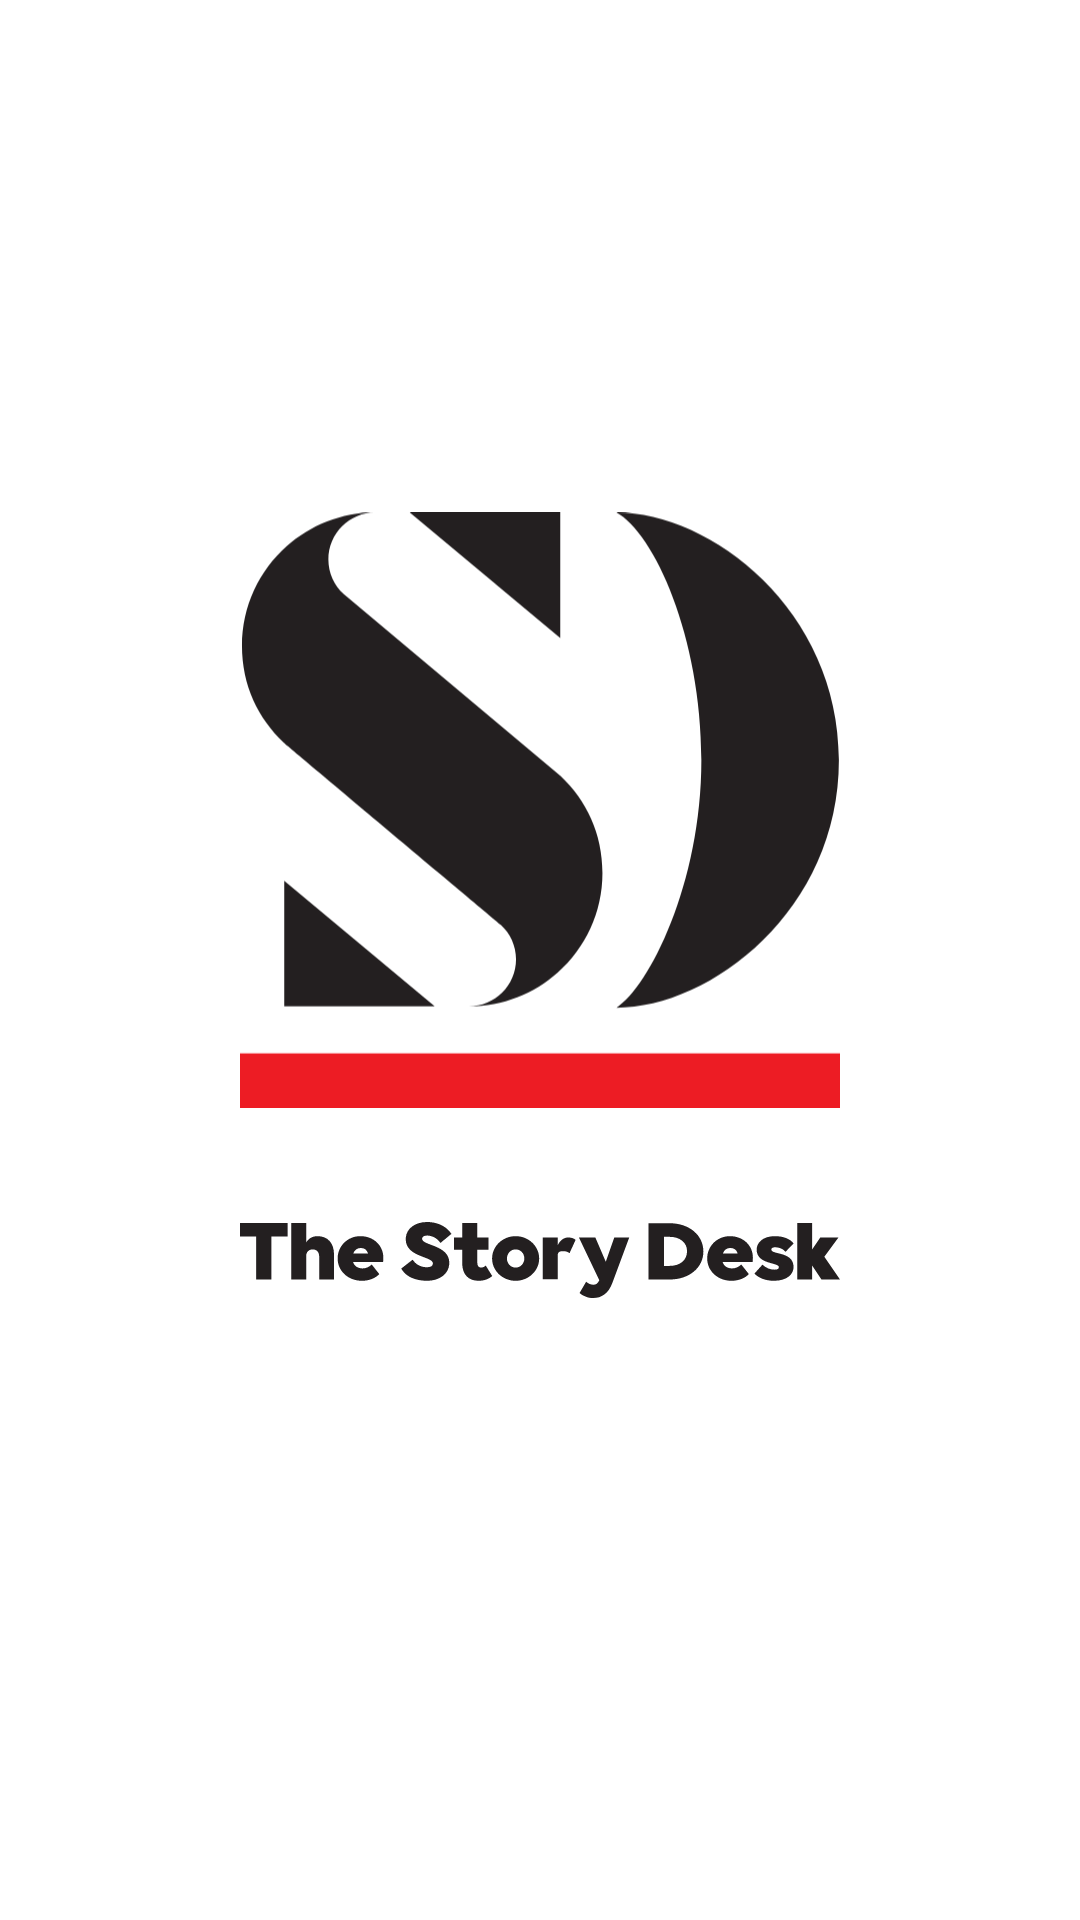

Reconstruct the res/layout file that produces this screen, plus the resources it refers to.
<!-- AndroidManifest.xml: application theme AppTheme -->
<!-- res/layout/activity_splash.xml -->
<?xml version="1.0" encoding="utf-8"?>
<RelativeLayout xmlns:android="http://schemas.android.com/apk/res/android"
    xmlns:tools="http://schemas.android.com/tools"
    android:layout_width="match_parent"
    android:layout_height="match_parent"
    android:background="@color/cardview_light_background"
    tools:context=".SplashActivity">

    <RelativeLayout
        android:layout_width="match_parent"
        android:layout_height="wrap_content"
        android:layout_centerInParent="true"
        android:layout_marginStart="5dp"
        android:layout_marginTop="5dp"
        android:layout_marginEnd="5dp"
        android:layout_marginBottom="5dp"
        android:gravity="center">

        <ImageView
            android:id="@+id/ivLogo"
            android:layout_width="200dp"
            android:layout_height="200dp"
            android:src="@drawable/ic_logo" />

        <ImageView
            android:id="@+id/ivText"
            android:layout_width="200dp"
            android:layout_height="100dp"
            android:layout_below="@id/ivLogo"
            android:src="@drawable/story_desk" />

    </RelativeLayout>
</RelativeLayout>
<!-- resources referenced by this layout -->
<resources>
  <!-- drawable ic_logo: png bitmap (drawable, 67311 bytes) -->
  <!-- drawable story_desk: vector/xml drawable (drawable, 3865 chars, omitted) -->
  <style name="AppTheme" parent="Theme.AppCompat.Light.NoActionBar">
          
          <item name="colorPrimary">@color/colorPrimary</item>
          <item name="colorPrimaryDark">@color/colorPrimary</item>
          <item name="colorAccent">@color/colorLightWhite</item>
  
          <item name="android:fontFamily">@font/muli</item>
      </style>
  <color name="colorPrimary">#DAD6D6</color>
  <color name="colorLightWhite">#f5f5f5</color>
</resources>
